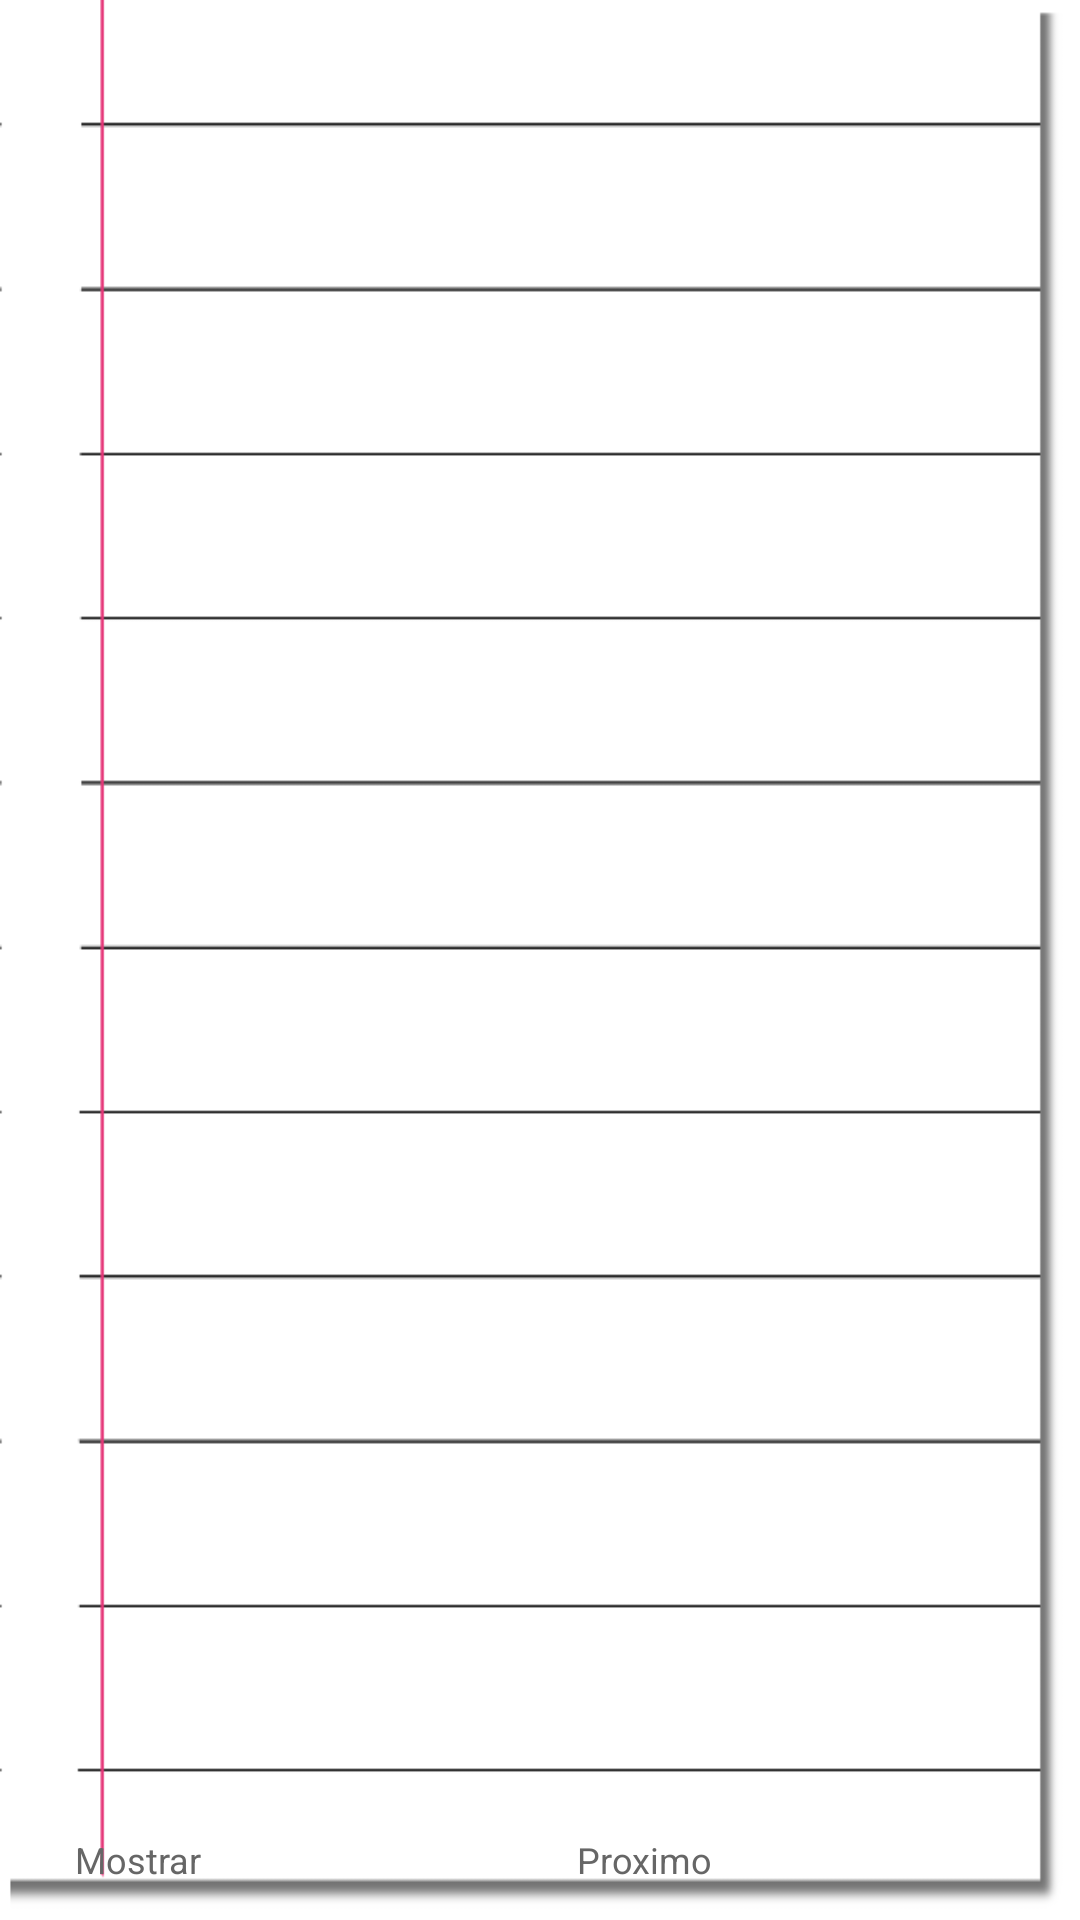

Write the Android layout XML for this screen, with the resource values it uses.
<!-- AndroidManifest.xml: application theme CustomActionBarTheme -->
<!-- res/layout/widget.xml -->
<FrameLayout xmlns:android="http://schemas.android.com/apk/res/android"
    android:id="@+id/layout_widget"
    android:layout_width="match_parent"
    android:layout_height="match_parent"
    android:paddingLeft="25dp"
    android:background="@drawable/fundo">
      <LinearLayout
          android:layout_width="match_parent"
          android:layout_height="match_parent"

          android:layout_marginBottom="10dp"
          android:orientation="vertical"
          android:id="@+id/widget"
          >
          <TextView
              android:layout_width="match_parent"
              android:layout_height="wrap_content"
              android:textSize="12sp"
              android:paddingTop="10dp"
              android:textColor="#220099"
              android:inputType="textMultiLine"
              android:id="@+id/word"/>
          <TextView
              android:layout_width="match_parent"
              android:layout_height="wrap_content"
              android:textSize="12sp"

              android:paddingTop="20dp"
              android:textColor="#aa0033"
              android:inputType="textMultiLine"
              android:id="@+id/definition"/>
      </LinearLayout>
      <LinearLayout
          android:layout_width="match_parent"
          android:layout_height="wrap_content"
          android:layout_gravity="bottom"
          android:gravity="bottom"

          android:id="@+id/buttons"
          android:orientation="horizontal" >

          <TextView
              android:id="@+id/knowed"
              android:layout_width="0dip"
              android:layout_weight=".5"
              android:layout_height="match_parent"
              android:visibility="gone"
              android:textColor="#666666"
              android:text="@string/check"
              android:textSize="12sp"
              android:background="#00000000"
              android:gravity="bottom"
              android:paddingBottom="12dp"
              android:paddingTop="10dp"
              />
          <TextView
              android:layout_width="0dip"
              android:layout_weight=".5"
              android:layout_height="match_parent"
              android:visibility="visible"
              android:textColor="#666666"
              android:background="#00000000"
              android:id="@+id/nknowed"
              android:text="@string/show"
              android:textSize="12sp"
              android:gravity="bottom"
              android:paddingBottom="12dp"
              android:paddingTop="10dp"
              />
          <TextView
              android:layout_width="0dip"
              android:layout_height="match_parent"
              android:layout_weight=".5"
              android:textColor="#666666"
              android:background="#00000000"
              android:id="@+id/next"
              android:visibility="visible"
              android:text="@string/next"
              android:textSize="12sp"
              android:gravity="bottom"
              android:paddingBottom="12dp"
              android:paddingTop="10dp"
              />
      </LinearLayout>
</FrameLayout>
<!-- resources referenced by this layout -->
<resources>
  <!-- drawable fundo: png bitmap (drawable-hdpi, 10895 bytes) -->
  <string name="check">Check</string>
  <string name="next">Proximo</string>
  <string name="show">Mostrar</string>
  <style name="CustomActionBarTheme" parent="@android:style/Theme.Holo.Light">
          <item name="android:actionBarStyle">@style/MyActionBar</item>
          <item name="android:windowActionBarOverlay">true</item>
          <item name="android:windowContentOverlay">@null</item>
      </style>
  <style name="MyActionBar" parent="@android:style/Widget.Holo.Light.ActionBar.Solid.Inverse">
          <item name="android:background">@drawable/fundo_action_bar</item>
      </style>
  <!-- drawable fundo_action_bar: png bitmap (drawable-mdpi, 10621 bytes) -->
</resources>
